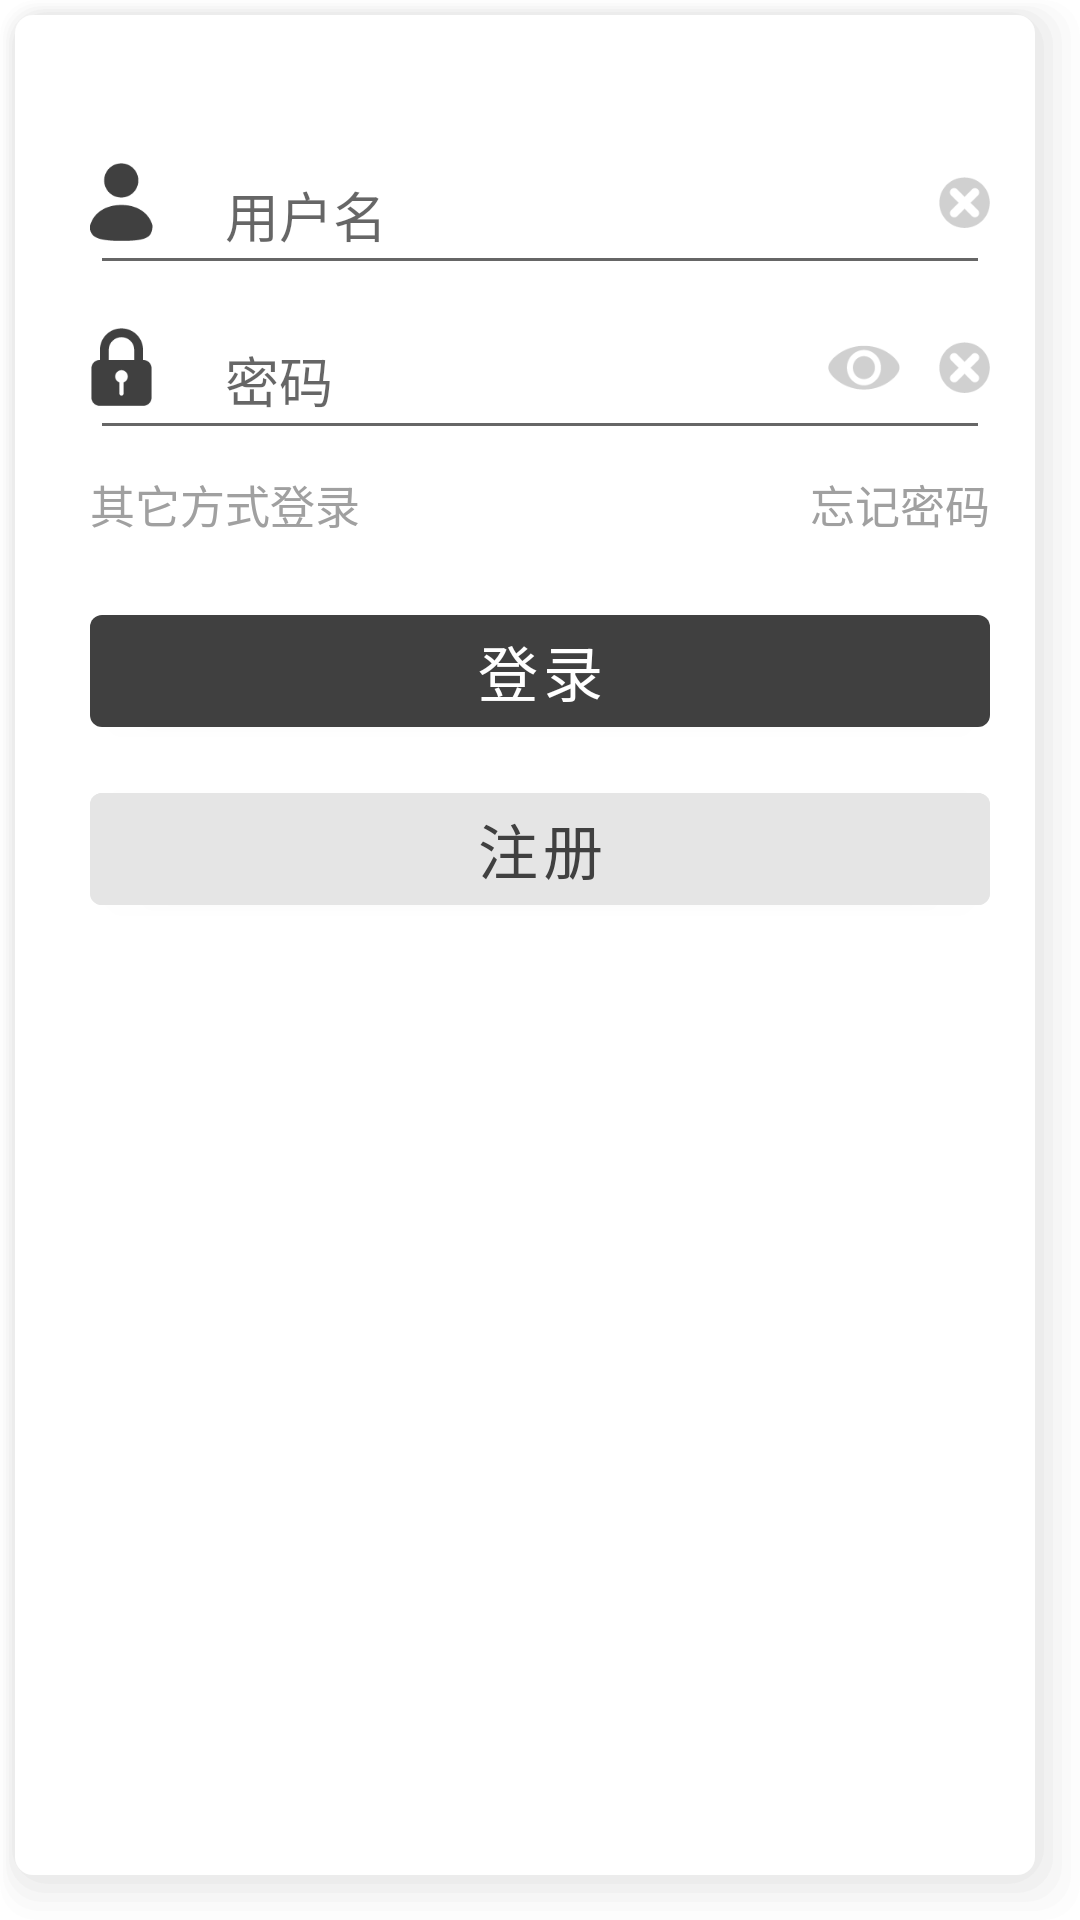

This screen was rendered from an Android layout file. Write that file and the resources it references.
<!-- AndroidManifest.xml: application theme Theme.Painist.NoActionBar -->
<!-- res/layout/fragment_login.xml -->
<?xml version="1.0" encoding="utf-8"?>
<RelativeLayout xmlns:android="http://schemas.android.com/apk/res/android"
    xmlns:app="http://schemas.android.com/apk/res-auto"
    android:layout_width="match_parent"
    android:layout_height="match_parent"
    android:layout_centerInParent="true">

    <ImageView
        android:layout_width="match_parent"
        android:layout_height="match_parent"
        android:src="@drawable/rounded_card" />

    <LinearLayout
        android:layout_width="match_parent"
        android:layout_height="wrap_content"
        android:layout_marginTop="40dp"
        android:orientation="vertical">
        <FrameLayout
            android:id="@+id/username_layout"
            android:layout_width="match_parent"
            android:layout_height="wrap_content"
            android:paddingLeft="30dp"
            android:paddingRight="30dp"
            android:gravity="center" >
            <EditText
                android:id="@+id/login_username"
                android:layout_width="fill_parent"
                android:layout_height="50dp"
                android:layout_marginTop="5dp"
                android:inputType="text"
                android:hint="用户名"
                android:maxLength="20"
                android:paddingLeft="45dp"
                android:paddingRight="60dp"/>

            <ImageView
                android:layout_width="21dp"
                android:layout_height="26dp"
                android:layout_gravity="left|center_vertical"
                android:src="@mipmap/login_user"
                android:visibility="visible" />
            <ImageView
                android:id="@+id/login_clear_username"
                android:layout_width="17dp"
                android:layout_height="17dp"
                android:layout_gravity="right|center_vertical"
                android:src="@mipmap/light_cancel"
                android:visibility="visible" />
        </FrameLayout>
        <FrameLayout
            android:id="@+id/password_layout"
            android:layout_width="match_parent"
            android:layout_height="wrap_content"
            android:paddingLeft="30dp"
            android:paddingRight="30dp"
            android:gravity="center" >
            <EditText
                android:id="@+id/login_password"
                android:layout_width="fill_parent"
                android:layout_height="50dp"
                android:layout_marginTop="5dp"
                android:inputType="textPassword"
                android:paddingRight="60dp"
                android:hint="密码"
                android:maxLength="20"
                android:paddingLeft="45dp" >
            </EditText>
            <ImageView
                android:layout_width="21dp"
                android:layout_height="26dp"
                android:layout_gravity="left|center_vertical"
                android:src="@mipmap/login_lock"
                android:visibility="visible" />
            <ImageView
                android:id="@+id/login_clear_password"
                android:layout_width="17dp"
                android:layout_height="17dp"
                android:layout_gravity="right|center_vertical"
                android:src="@mipmap/light_cancel"
                android:visibility="visible" />
            <ImageView
                android:id="@+id/login_password_visibility"
                android:layout_width="24dp"
                android:layout_height="15dp"
                android:layout_gravity="right|center_vertical"
                android:src="@mipmap/password_eye"
                android:layout_marginRight="30dp"
                android:visibility="visible" />
        </FrameLayout>
        <RelativeLayout
            android:layout_width="match_parent"
            android:layout_height="wrap_content"
            android:orientation="horizontal"
            android:layout_marginTop="7dp"
            android:paddingLeft="30dp"
            android:paddingRight="30dp">
            <TextView
                android:layout_width="wrap_content"
                android:layout_height="wrap_content"
                android:text="其它方式登录"
                android:textSize="15sp"
                android:textColor="#A0A0A0"
                android:layout_alignParentLeft="true"/>
            <TextView
                android:layout_width="wrap_content"
                android:layout_height="wrap_content"
                android:text="忘记密码"
                android:textSize="15sp"
                android:textColor="#A0A0A0"
                android:layout_alignParentRight="true"/>
        </RelativeLayout>
        <LinearLayout
            android:layout_width="match_parent"
            android:layout_height="match_parent"
            android:paddingLeft="30dp"
            android:paddingRight="30dp"
            android:orientation="vertical">
            <Button
                android:id="@+id/login_submit_button"
                android:layout_width="match_parent"
                android:layout_height="wrap_content"
                android:layout_marginTop="20dp"
                android:text="登录"
                android:textSize="20sp"/>
            <Button
                android:id="@+id/register_button"
                android:layout_width="match_parent"
                android:layout_height="wrap_content"
                android:layout_marginTop="10dp"
                android:text="注册"
                android:textColor="#404040"
                android:backgroundTint="#E5E5E5"
                android:textSize="20sp"/>
        </LinearLayout>
    </LinearLayout>
</RelativeLayout>
<!-- resources referenced by this layout -->
<resources>
  <!-- drawable rounded_card (drawable) -->
  <layer-list xmlns:android="http://schemas.android.com/apk/res/android">
      <item>
          <shape android:shape="rectangle">
              <padding
                  android:bottom="3dp"
                  android:left="1dp"
                  android:right="3dp"
                  android:top="1dp" />
              <solid android:color="#0DCCCCCC" />
              <corners android:radius="12dp" />
          </shape>
      </item>
      <item>
          <shape android:shape="rectangle">
              <padding
                  android:bottom="3dp"
                  android:left="1dp"
                  android:right="3dp"
                  android:top="1dp" />
              <solid android:color="#10CCCCCC" />
              <corners android:radius="12dp" />
          </shape>
      </item>
      <item>
          <shape android:shape="rectangle">
              <padding
                  android:bottom="3dp"
                  android:left="1dp"
                  android:right="3dp"
                  android:top="1dp" />
              <solid android:color="#15CCCCCC" />
              <corners android:radius="12dp" />
          </shape>
      </item>
      <item>
          <shape android:shape="rectangle">
              <padding
                  android:bottom="3dp"
                  android:left="1dp"
                  android:right="3dp"
                  android:top="1dp" />
              <solid android:color="#20CCCCCC" />
              <corners android:radius="12dp" />
          </shape>
      </item>
      <item>
          <shape android:shape="rectangle">
              <padding
                  android:bottom="3dp"
                  android:left="1dp"
                  android:right="3dp"
                  android:top="1dp" />
              <solid android:color="#25CCCCCC" />
              <corners android:radius="12dp" />
          </shape>
      </item>
      <item>
          <shape>
              <solid android:color="#FFFFFF" />
              <corners android:radius="6dp" />
          </shape>
      </item>
  </layer-list>
  <!-- mipmap light_cancel: png bitmap (mipmap-hdpi, 599 bytes) -->
  <!-- mipmap login_lock: png bitmap (mipmap-hdpi, 675 bytes) -->
  <!-- mipmap login_user: png bitmap (mipmap-hdpi, 719 bytes) -->
  <!-- mipmap password_eye: png bitmap (mipmap-hdpi, 706 bytes) -->
  <style name="Theme.Painist.NoActionBar">
          <item name="windowActionBar">false</item>
          <item name="windowNoTitle">true</item>
      </style>
</resources>
